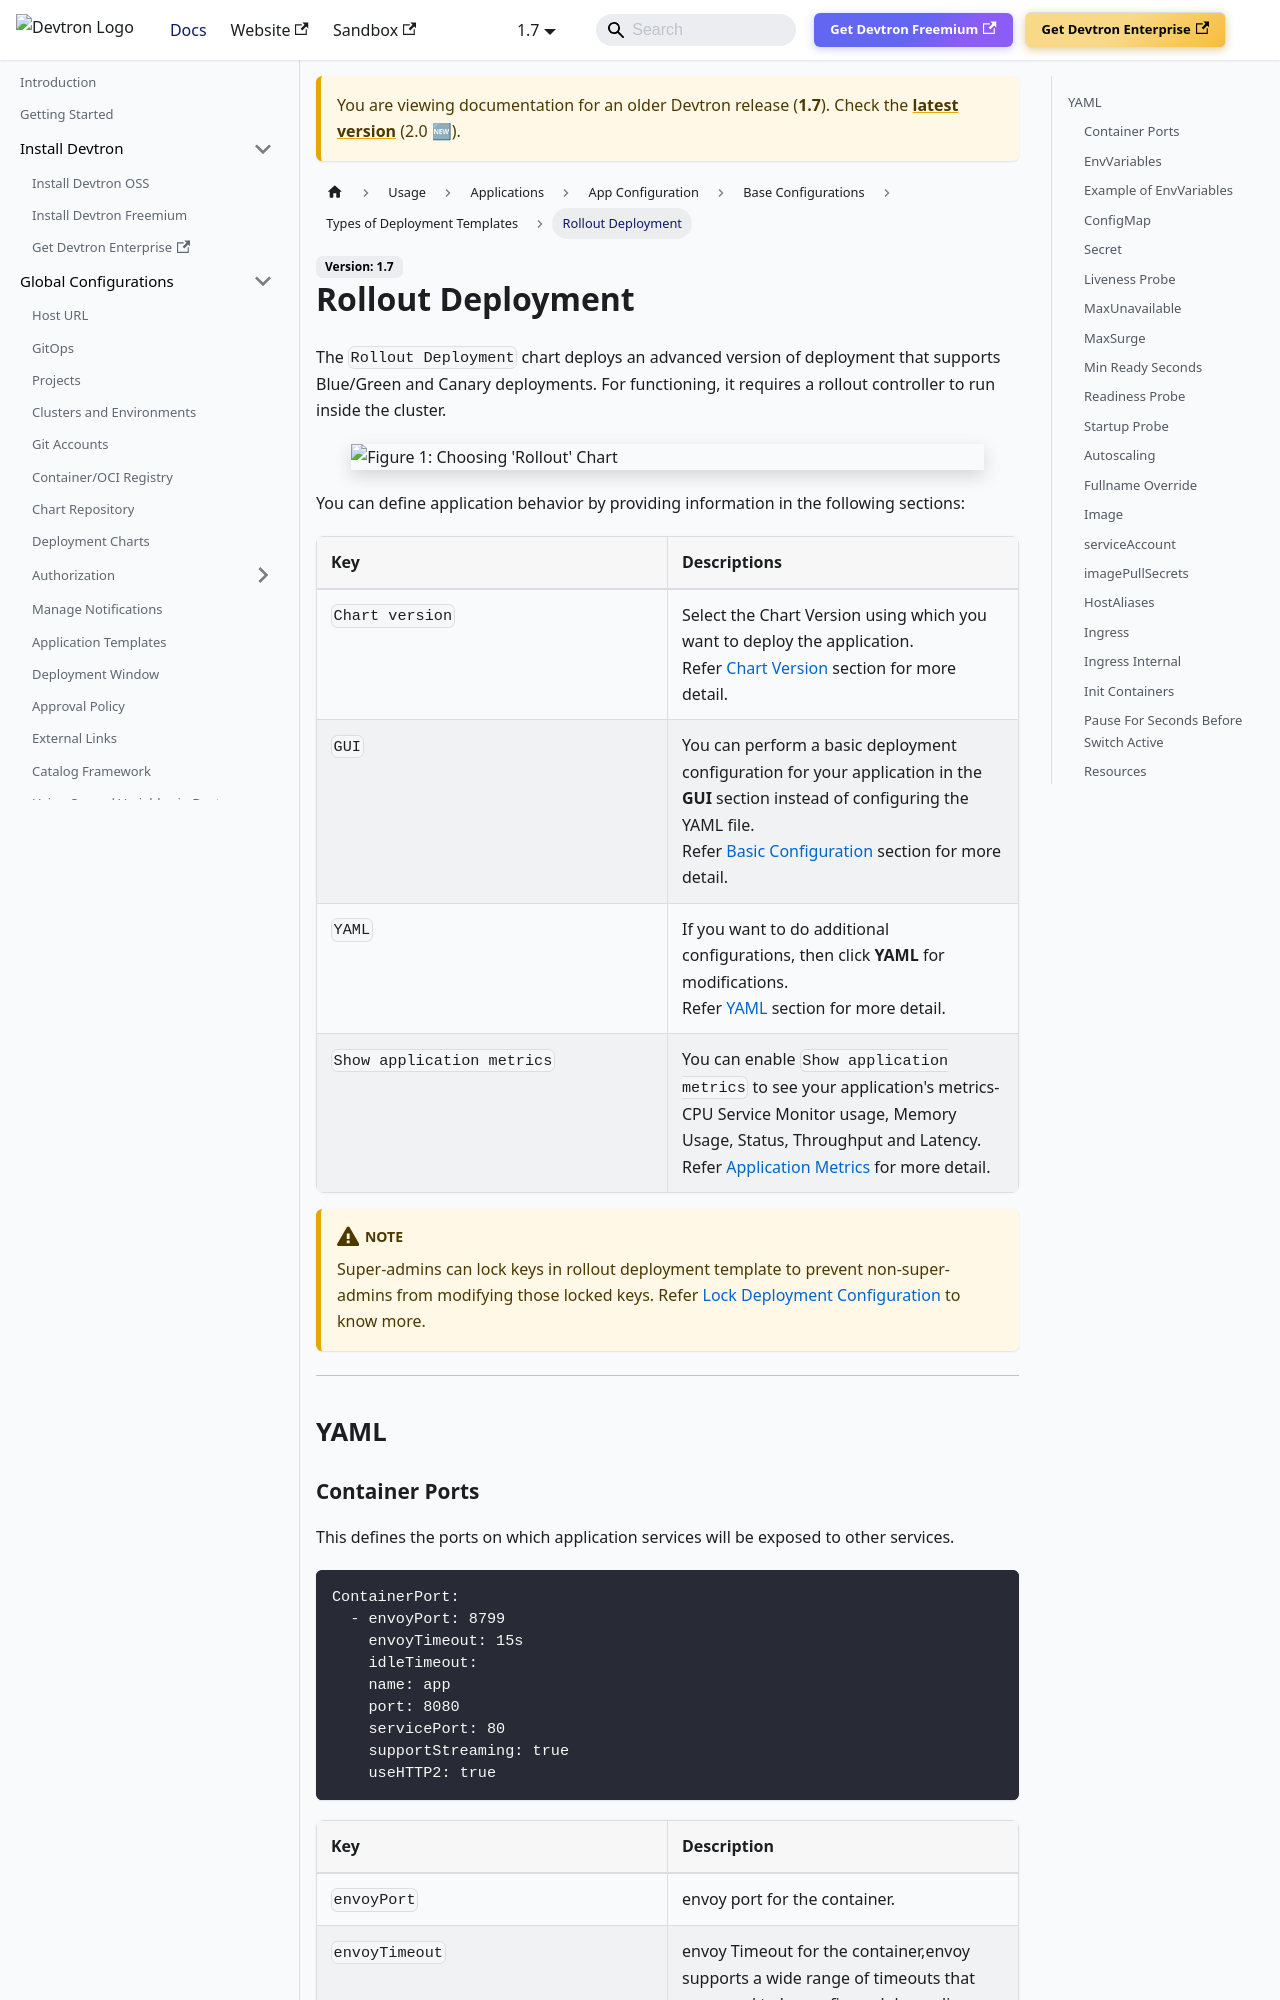

repository: devtron-labs/devtron-documentation · page: docs/devtron/v1.7/user-guide/creating-application/base-config/deployment-template-types/rollout-deployment.html · generator: docusaurus


# Rollout Deployment

The `Rollout Deployment` chart deploys an advanced version of deployment that supports Blue/Green and Canary deployments. For functioning, it requires a rollout controller to run inside the cluster.

![](https://devtron-public-asset.s3.us-east-2.amazonaws.com/images/devtron-v2/app-management/devtron-apps/base-configurations/deployment-types/select-rollout.jpg)
<center>Figure 1: Choosing 'Rollout' Chart</center>

You can define application behavior by providing information in the following sections:

| Key | Descriptions |
| :--- | :--- |
| `Chart version` | Select the Chart Version using which you want to deploy the application.<br/> Refer [Chart Version](../../../creating-application/base-config/deployment-template.md#choose-a-chart-version) section for more detail. |
| `GUI` | You can perform a basic deployment configuration for your application in the **GUI** section instead of configuring the YAML file.<br/>Refer [Basic Configuration](../../../creating-application/base-config/deployment-template.md#using-gui) section for more detail.|
| `YAML` | If you want to do additional configurations, then click **YAML** for modifications.<br/>Refer [YAML](#yaml) section for more detail. |
| `Show application metrics` | You can enable `Show application metrics` to see your application's metrics-CPU Service Monitor usage, Memory Usage, Status, Throughput and Latency.<br/>Refer [Application Metrics](../../../creating-application/app-metrics.md) for more detail. |

:::caution Note
Super-admins can lock keys in rollout deployment template to prevent non-super-admins from modifying those locked keys. Refer [Lock Deployment Configuration](../../../global-configurations/lock-deployment-config.md) to know more.
:::

---

## YAML
